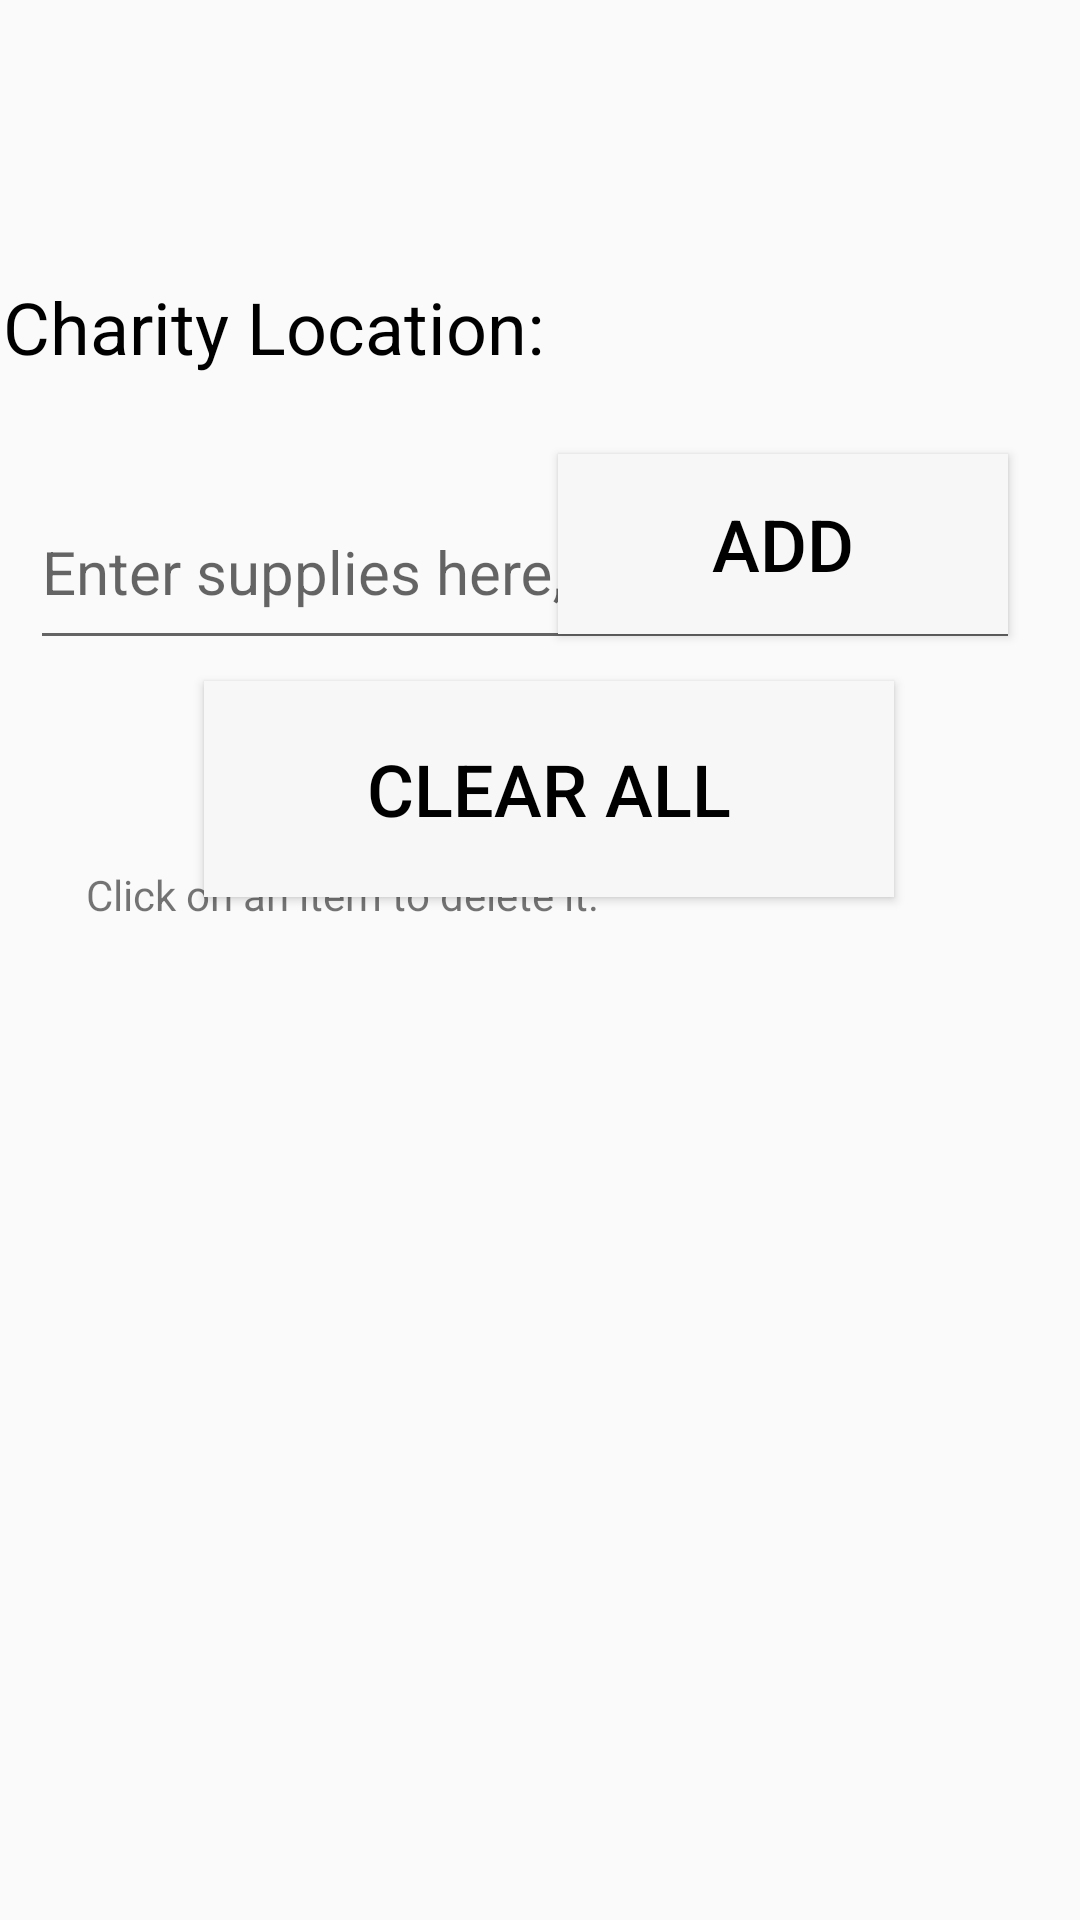

Layout XML and referenced resources for this Android screen:
<!-- AndroidManifest.xml: application theme AppTheme -->
<!-- res/layout/activity_charity_input.xml -->
<?xml version="1.0" encoding="utf-8"?>
<android.support.constraint.ConstraintLayout xmlns:android="http://schemas.android.com/apk/res/android"
    xmlns:app="http://schemas.android.com/apk/res-auto"
    xmlns:tools="http://schemas.android.com/tools"
    android:layout_width="match_parent"
    android:layout_height="match_parent"
    tools:context=".charityInput">
    
    
    

    <Button
        android:id="@+id/AddSupply"
        android:layout_width="150dp"
        android:layout_height="60dp"
        android:layout_marginBottom="8dp"
        android:layout_marginEnd="8dp"
        android:layout_marginStart="8dp"
        android:layout_marginTop="8dp"
        android:background="#F7F7F7"
        android:onClick="supplyInput"
        android:text="ADD"
        android:textColor="#000000"
        android:textSize="24sp"
        app:layout_constraintBottom_toBottomOf="parent"
        app:layout_constraintEnd_toEndOf="parent"
        app:layout_constraintHorizontal_bias="0.917"
        app:layout_constraintStart_toStartOf="parent"
        app:layout_constraintTop_toTopOf="parent"
        app:layout_constraintVertical_bias="0.254" />

    <Button
        android:id="@+id/clearSupply"
        android:layout_width="230dp"
        android:layout_height="72dp"
        android:layout_marginBottom="8dp"
        android:layout_marginEnd="8dp"
        android:layout_marginStart="8dp"
        android:layout_marginTop="8dp"
        android:background="#F7F7F7"
        android:onClick="supplyClear"
        android:text="CLEAR ALL"
        android:textColor="#000000"
        android:textSize="24sp"
        app:layout_constraintBottom_toBottomOf="parent"
        app:layout_constraintEnd_toEndOf="parent"
        app:layout_constraintHorizontal_bias="0.526"
        app:layout_constraintStart_toStartOf="parent"
        app:layout_constraintTop_toTopOf="parent"
        app:layout_constraintVertical_bias="0.397" />

    <android.support.design.widget.TextInputLayout
        android:id="@+id/supplyinput"
        android:layout_width="330dp"
        android:layout_height="71dp"
        android:layout_marginBottom="8dp"
        android:layout_marginEnd="8dp"
        android:layout_marginStart="8dp"
        android:layout_marginTop="8dp"
        app:layout_constraintBottom_toBottomOf="parent"
        app:layout_constraintEnd_toEndOf="parent"
        app:layout_constraintHorizontal_bias="0.152"
        app:layout_constraintStart_toStartOf="parent"
        app:layout_constraintTop_toTopOf="parent"
        app:layout_constraintVertical_bias="0.255">

        <android.support.design.widget.TextInputEditText
            android:layout_width="match_parent"
            android:layout_height="60dp"
            android:hint="Enter supplies here, one at a time."
            android:textSize="20sp" />
    </android.support.design.widget.TextInputLayout>

    <TextView
        android:id="@+id/individualcharityLocation"
        android:layout_width="357dp"
        android:layout_height="55dp"
        android:layout_gravity="center_horizontal"
        android:layout_marginBottom="8dp"
        android:layout_marginEnd="8dp"
        android:layout_marginStart="8dp"
        android:layout_marginTop="8dp"
        android:text="Charity Location:"
        android:textColor="#000000"
        android:textSize="24sp"
        app:layout_constraintBottom_toBottomOf="parent"
        app:layout_constraintEnd_toEndOf="parent"
        app:layout_constraintHorizontal_bias="0.552"
        app:layout_constraintStart_toStartOf="parent"
        app:layout_constraintTop_toTopOf="parent"
        app:layout_constraintVertical_bias="0.149" />

    <TextView
        android:id="@+id/individualCharityName"
        android:layout_width="357dp"
        android:layout_height="wrap_content"
        android:layout_gravity="center_horizontal"
        android:layout_marginBottom="748dp"
        android:layout_marginEnd="8dp"
        android:layout_marginStart="8dp"
        android:layout_marginTop="8dp"
        android:text="@string/IndividualCharityName"
        android:textColor="#000000"
        android:textSize="24sp"
        app:layout_constraintBottom_toBottomOf="parent"
        app:layout_constraintEnd_toEndOf="parent"
        app:layout_constraintHorizontal_bias="0.557"
        app:layout_constraintStart_toStartOf="parent"
        app:layout_constraintTop_toTopOf="parent"
        app:layout_constraintVertical_bias="0.473" />

    <ListView
        android:id="@+id/SupplyList"
        android:layout_width="450dp"
        android:layout_height="284dp"
        android:layout_marginBottom="8dp"
        android:layout_marginEnd="8dp"
        android:layout_marginLeft="28dp"
        android:layout_marginRight="8dp"
        android:layout_marginStart="28dp"
        android:layout_marginTop="404dp"
        android:focusableInTouchMode="@bool/listPlacement1"
        android:isScrollContainer="@bool/listPlacement2"
        app:layout_constraintBottom_toBottomOf="parent"
        app:layout_constraintEnd_toEndOf="parent"
        app:layout_constraintHorizontal_bias="0.513"
        app:layout_constraintStart_toStartOf="parent"
        app:layout_constraintVertical_bias="0.823" />

    <TextView
        android:id="@+id/deleteMessage"
        android:layout_width="305dp"
        android:layout_height="65dp"
        android:layout_marginBottom="8dp"
        android:layout_marginEnd="8dp"
        android:layout_marginLeft="8dp"
        android:layout_marginRight="8dp"
        android:layout_marginStart="8dp"
        android:layout_marginTop="8dp"
        android:text="Click on an item to delete it."
        app:layout_constraintBottom_toTopOf="@+id/SupplyList"
        app:layout_constraintEnd_toEndOf="parent"
        app:layout_constraintHorizontal_bias="0.532"
        app:layout_constraintStart_toStartOf="parent"
        app:layout_constraintTop_toBottomOf="@+id/clearSupply"
        app:layout_constraintVertical_bias="0.575" />

</android.support.constraint.ConstraintLayout>
<!-- resources referenced by this layout -->
<resources>
  <bool name="listPlacement1">false</bool>
  <bool name="listPlacement2">false</bool>
  <style name="AppTheme" parent="Theme.AppCompat.Light.DarkActionBar">
          
          <item name="colorPrimary">@color/colorPrimary</item>
          <item name="colorPrimaryDark">@color/colorPrimaryDark</item>
          <item name="colorAccent">@color/colorAccent</item>
      </style>
  <!-- not gathered from this repository: default colours our renderer supplied (Android Studio template values) -->
  <color name="colorPrimary">#FF6200EE</color>
  <color name="colorPrimaryDark">#FF3700B3</color>
  <color name="colorAccent">#FF03DAC5</color>
</resources>
